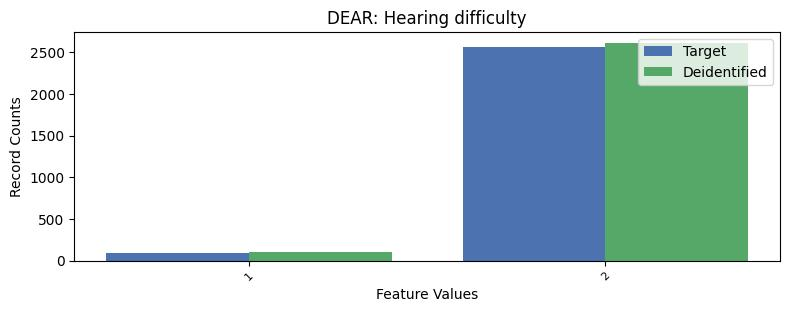

The table this chart was drawn from, first rows:
, DEAR, count_target, count_deidentified
0, 2, 2558, 2611
1, 1, 93, 100
